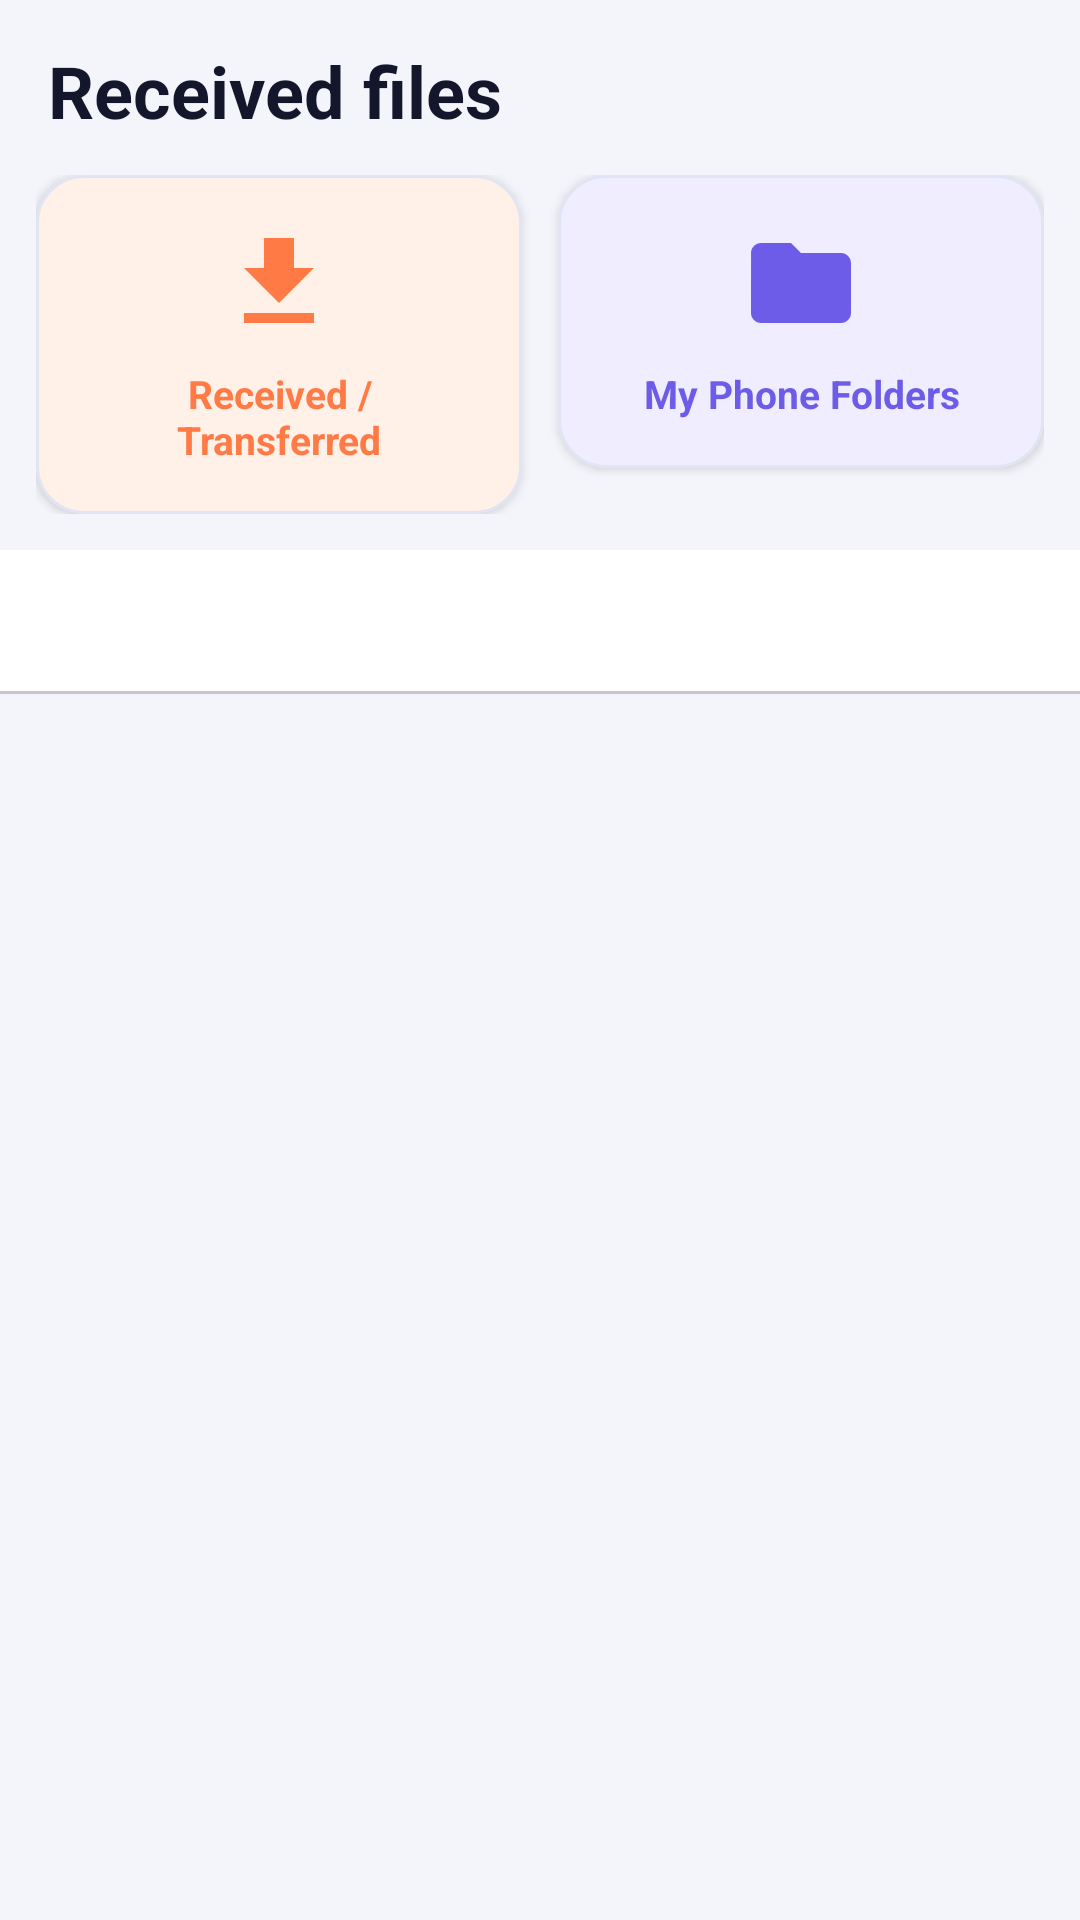

This screen was rendered from an Android layout file. Write that file and the resources it references.
<!-- AndroidManifest.xml: application theme Theme.WifiShare -->
<!-- res/layout/fragment_files.xml -->
<?xml version="1.0" encoding="utf-8"?>
<LinearLayout xmlns:android="http://schemas.android.com/apk/res/android"
    xmlns:app="http://schemas.android.com/apk/res-auto"
    android:layout_width="match_parent"
    android:layout_height="match_parent"
    android:orientation="vertical"
    android:background="@android:color/transparent">

    <TextView
        android:layout_width="wrap_content"
        android:layout_height="wrap_content"
        android:layout_marginStart="16dp"
        android:layout_marginTop="14dp"
        android:text="@string/files_title"
        android:textSize="24sp"
        android:textStyle="bold"
        android:textColor="?attr/colorOnSurface" />

    <LinearLayout
        android:layout_width="match_parent"
        android:layout_height="wrap_content"
        android:orientation="horizontal"
        android:padding="12dp">

        <com.google.android.material.card.MaterialCardView
            android:id="@+id/cardReceived"
            android:layout_width="0dp"
            android:layout_height="wrap_content"
            android:layout_weight="1"
            android:layout_marginEnd="6dp"
            android:clickable="true"
            android:focusable="true"
            app:cardBackgroundColor="@color/color_history_container"
            app:cardCornerRadius="16dp"
            app:cardElevation="2dp"
            app:strokeColor="@color/surface_stroke"
            app:strokeWidth="1dp">

            <LinearLayout
                android:layout_width="match_parent"
                android:layout_height="wrap_content"
                android:orientation="vertical"
                android:gravity="center"
                android:padding="16dp">

                <ImageView
                    android:layout_width="40dp"
                    android:layout_height="40dp"
                    android:src="@drawable/ic_receive"
                    app:tint="@color/color_history" />

                <TextView
                    android:layout_width="wrap_content"
                    android:layout_height="wrap_content"
                    android:layout_marginTop="8dp"
                    android:text="@string/btn_received_transfers"
                    android:textSize="13sp"
                    android:textStyle="bold"
                    android:gravity="center"
                    android:textColor="@color/color_history" />
            </LinearLayout>
        </com.google.android.material.card.MaterialCardView>

        <com.google.android.material.card.MaterialCardView
            android:id="@+id/cardMyFolders"
            android:layout_width="0dp"
            android:layout_height="wrap_content"
            android:layout_weight="1"
            android:layout_marginStart="6dp"
            android:clickable="true"
            android:focusable="true"
            app:cardBackgroundColor="@color/color_folders_container"
            app:cardCornerRadius="16dp"
            app:cardElevation="2dp"
            app:strokeColor="@color/surface_stroke"
            app:strokeWidth="1dp">

            <LinearLayout
                android:layout_width="match_parent"
                android:layout_height="wrap_content"
                android:orientation="vertical"
                android:gravity="center"
                android:padding="16dp">

                <ImageView
                    android:layout_width="40dp"
                    android:layout_height="40dp"
                    android:src="@drawable/ic_folder"
                    app:tint="@color/color_folders" />

                <TextView
                    android:layout_width="wrap_content"
                    android:layout_height="wrap_content"
                    android:layout_marginTop="8dp"
                    android:text="@string/btn_my_folders"
                    android:textSize="13sp"
                    android:textStyle="bold"
                    android:gravity="center"
                    android:textColor="@color/color_folders" />
            </LinearLayout>
        </com.google.android.material.card.MaterialCardView>
    </LinearLayout>

    <com.google.android.material.tabs.TabLayout
        android:id="@+id/tabLayout"
        android:layout_width="match_parent"
        android:layout_height="wrap_content"
        app:tabMode="scrollable"
        app:tabGravity="start" />

    <androidx.viewpager2.widget.ViewPager2
        android:id="@+id/viewPager"
        android:layout_width="match_parent"
        android:layout_height="0dp"
        android:layout_weight="1" />
</LinearLayout>
<!-- resources referenced by this layout -->
<resources>
  <color name="color_folders">#6C5CE7</color>
  <color name="color_folders_container">#EFEDFF</color>
  <color name="color_history">#FF7A45</color>
  <color name="color_history_container">#FFF0E8</color>
  <color name="surface_stroke">#E1E4F2</color>
  <!-- drawable ic_folder (drawable) -->
  <?xml version="1.0" encoding="utf-8"?>
  <vector xmlns:android="http://schemas.android.com/apk/res/android"
      android:width="24dp" android:height="24dp"
      android:viewportWidth="24" android:viewportHeight="24">
      <path android:fillColor="#FF000000" android:pathData="M10 4H4c-1.1 0-1.99.9-1.99 2L2 18c0 1.1.9 2 2 2h16c1.1 0 2-.9 2-2V8c0-1.1-.9-2-2-2h-8l-2-2z"/>
  </vector>
  <!-- drawable ic_receive (drawable) -->
  <?xml version="1.0" encoding="utf-8"?>
  <vector xmlns:android="http://schemas.android.com/apk/res/android"
      android:width="24dp" android:height="24dp"
      android:viewportWidth="24" android:viewportHeight="24">
      <path android:fillColor="#FF000000" android:pathData="M19 9h-4V3H9v6H5l7 7 7-7zM5 18v2h14v-2H5z"/>
  </vector>
  <string name="btn_my_folders">My Phone Folders</string>
  <string name="btn_received_transfers">Received / Transferred</string>
  <string name="files_title">Received files</string>
  <style name="Theme.WifiShare" parent="Theme.Material3.DayNight.NoActionBar">
          <item name="colorPrimary">@color/accent_purple</item>
          <item name="colorOnPrimary">@color/on_accent_purple</item>
          <item name="colorPrimaryContainer">@color/accent_purple</item>
          <item name="colorOnPrimaryContainer">@color/on_accent_purple</item>
          <item name="colorSecondary">@color/accent_purple</item>
          <item name="colorOnSecondary">@color/on_accent_purple</item>
          <item name="colorSurface">@color/surface</item>
          <item name="colorOnSurface">@color/on_surface</item>
          <item name="colorSurfaceVariant">@color/surface_variant</item>
          <item name="colorOutline">@color/button_outline</item>
          <item name="shapeAppearanceMediumComponent">@style/ShapeAppearance.WifiShare.Medium</item>
          <item name="shapeAppearanceLargeComponent">@style/ShapeAppearance.WifiShare.Large</item>
          <item name="android:colorBackground">@color/background</item>
          <item name="android:statusBarColor">@android:color/transparent</item>
          <item name="android:navigationBarColor">@android:color/transparent</item>
          <item name="android:windowLightStatusBar" tools:targetApi="23">true</item>
      </style>
  <color name="accent_purple">#6C5CE7</color>
  <color name="on_accent_purple">#FFFFFF</color>
  <color name="surface">#FFFFFF</color>
  <color name="on_surface">#14162B</color>
  <color name="surface_variant">#ECEEF8</color>
  <color name="button_outline">#A9ADC6</color>
  <style name="ShapeAppearance.WifiShare.Medium" parent="ShapeAppearance.Material3.MediumComponent">
          <item name="cornerFamily">rounded</item>
          <item name="cornerSize">20dp</item>
      </style>
  <style name="ShapeAppearance.WifiShare.Large" parent="ShapeAppearance.Material3.LargeComponent">
          <item name="cornerFamily">rounded</item>
          <item name="cornerSize">28dp</item>
      </style>
  <color name="background">#F4F5FB</color>
</resources>
